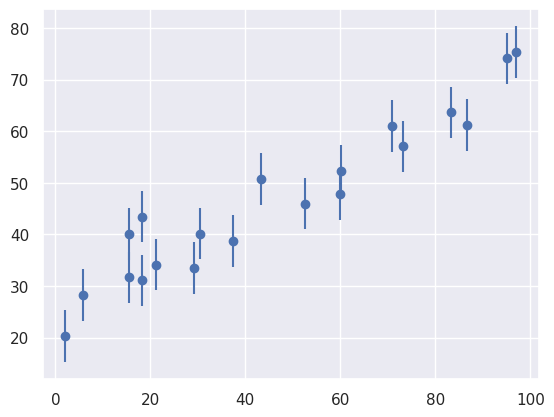
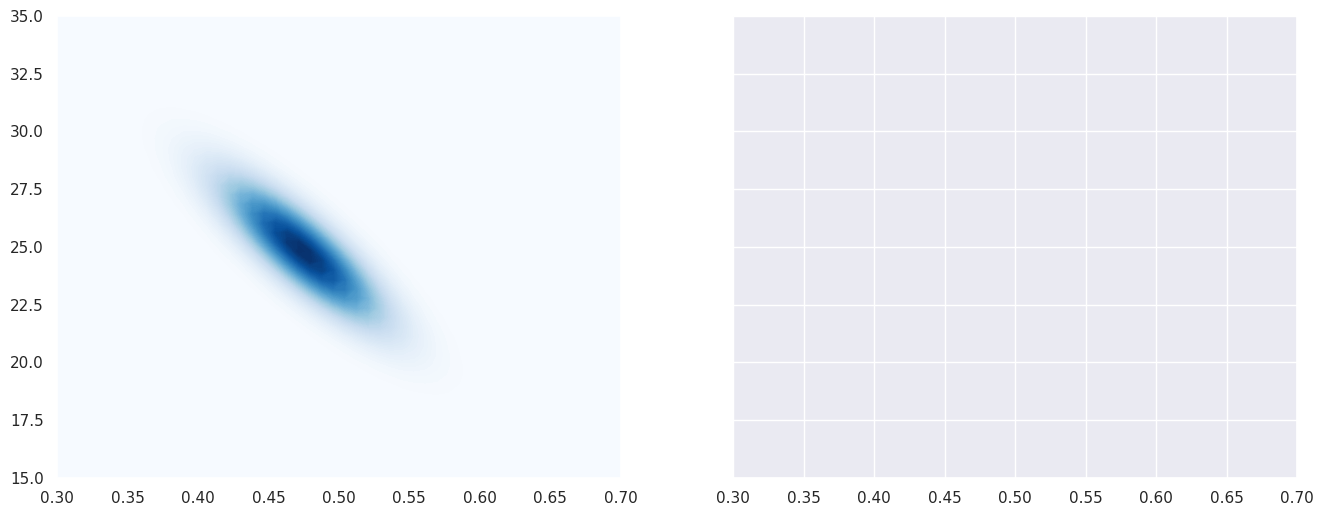

Python code for these plots, in order: (Note: this script raises an exception after producing the figures.)
%matplotlib inline
import matplotlib.pyplot as plt
import numpy as np
import seaborn; seaborn.set() # for plot formatting

# Making the data

def make_data(intercept, slope, N=20, dy=5, rseed=42):
    rand = np.random.RandomState(rseed)
    x = 100 * rand.rand(N)
    y = intercept + slope * x
    y += dy * rand.randn(N)
    return x, y, dy * np.ones_like(x)

theta_true = [25, 0.5]
x, y, dy = make_data(*theta_true)
plt.errorbar(x, y, dy, fmt='o');

def log_likelihood(theta, x, y, dy):
    y_model = theta[0] + theta[1] * x
    return -0.5 * np.sum(np.log(2 * np.pi * dy ** 2) +
                         (y - y_model) ** 2 / dy ** 2)

from scipy import optimize

def minfunc(theta, x, y, dy):
    return -log_likelihood(theta, x, y, dy)

result = optimize.minimize(minfunc, x0=[0, 0], args=(x, y, dy))
print("result:", result.x)
print("input", theta_true)

def log_flat_prior(theta):
    if np.all(np.abs(theta) < 1000):
        return 0
    else:
        return -np.inf  # log(0)
    
def log_symmetric_prior(theta):
    if np.abs(theta[0]) < 1000:
        return -1.5 * np.log(1 + theta[1] ** 2)
    else:
        return -np.inf  # log(0)

def contour_levels(grid):
    """Compute 1, 2, 3-sigma contour levels for a gridded 2D posterior"""
    sorted_ = np.sort(grid.ravel())[::-1]
    pct = np.cumsum(sorted_) / np.sum(sorted_)
    cutoffs = np.searchsorted(pct, np.array([0.68, 0.95, 0.997]) ** 2)
    return sorted_[cutoffs]

def plot_results(x, y, dy,
                 slope_limits=(0.3, 0.7),
                 intercept_limits=(15, 35)):
    # 1. Evaluate the log probability on the grid (once for each prior)
    slope_range = np.linspace(*slope_limits)
    intercept_range = np.linspace(*intercept_limits)

    log_P1 = [[log_likelihood([b, m], x, y, dy) + log_flat_prior([b, m])
               for m in slope_range] for b in intercept_range]
    log_P2 = [[log_likelihood([b, m], x, y, dy) + log_symmetric_prior([b, m])
               for m in slope_range] for b in intercept_range]

    # For convenience, we normalize the probability density such that the maximum is 1
    P1 = np.exp(log_P1 - np.max(log_P1))
    P2 = np.exp(log_P2 - np.max(log_P2))

    # 2. Create two subplots and plot contours showing the results
    fig, ax = plt.subplots(1, 2, figsize=(16, 6),
                           sharex=True, sharey=True)
    
    ax[0].contourf(slope_range, intercept_range, P1, 100, cmap='Blues')
    ax[0].contour(slope_range, intercept_range, P1, contour_levels(P1), colors='black')
    ax[0].set_title('Flat Prior')

    ax[1].contourf(slope_range, intercept_range, P2, 100, cmap='Blues')
    ax[1].contour(slope_range, intercept_range, P2, contour_levels(P1), colors='black')
    ax[1].set_title('Symmetric Prior')

    # 3. Add grids and set axis labels
    for axi in ax:
        axi.grid('on', linestyle=':', color='gray', alpha=0.5)
        axi.set_axisbelow(False)
        axi.set_xlabel('slope')
        axi.set_ylabel('intercept')

plot_results(x, y, dy)

x2, y2, dy2 = make_data(*theta_true, N=3, dy=40)
plt.errorbar(x2, y2, dy2, fmt='o');
plot_results(x2, y2, dy2,
             slope_limits=(-2, 5),
             intercept_limits=(-300, 200))